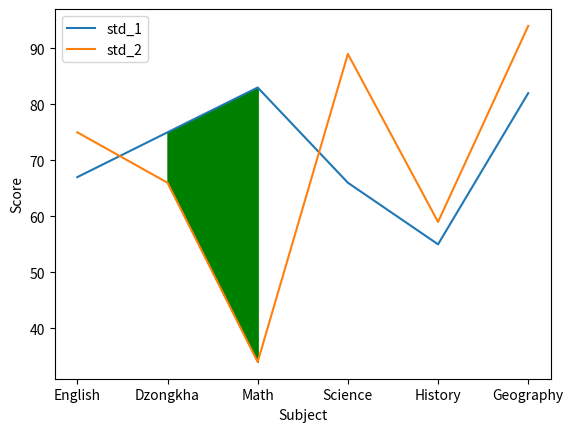

Write Python code to recreate this figure.
# Activity 2 - Task 5
# Using fill_between function
import matplotlib.pyplot as plt
import numpy as np

x = ['English','Dzongkha','Math','Science','History','Geography']
std1 = np.array([67,75,83,66,55,82])
std2 = np.array([75,66,34,89,59,94])

fig, ax = plt.subplots()
ax.plot(x,std1, label = 'std_1')
ax.plot(x,std2, label = 'std_2')

ax.fill_between(x,std1,std2, where=(std1>std2),interpolate=False, color='green')

ax.set_xlabel('Subject')
ax.set_ylabel('Score')
ax.legend()

plt.show()


